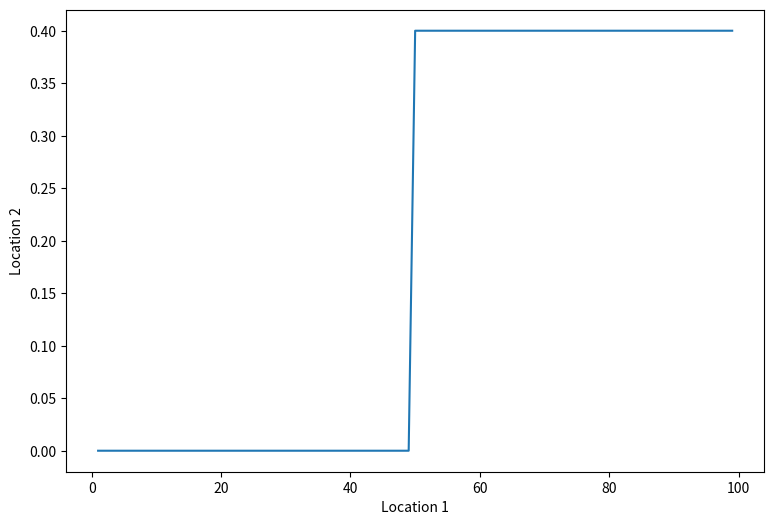
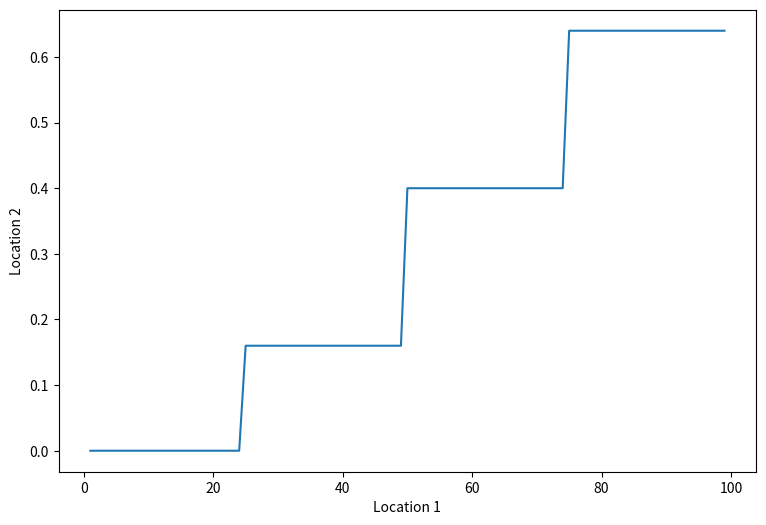
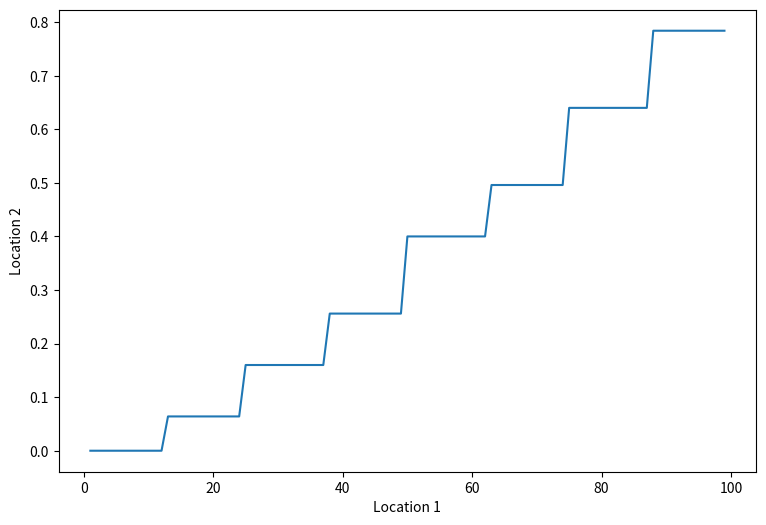
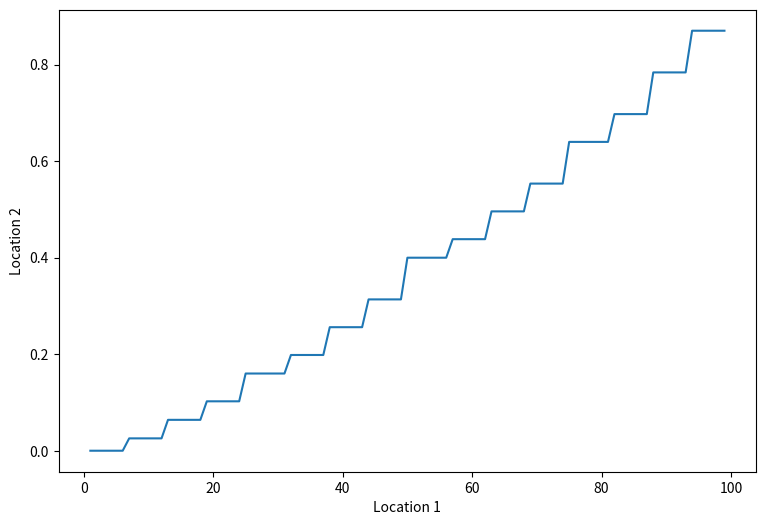
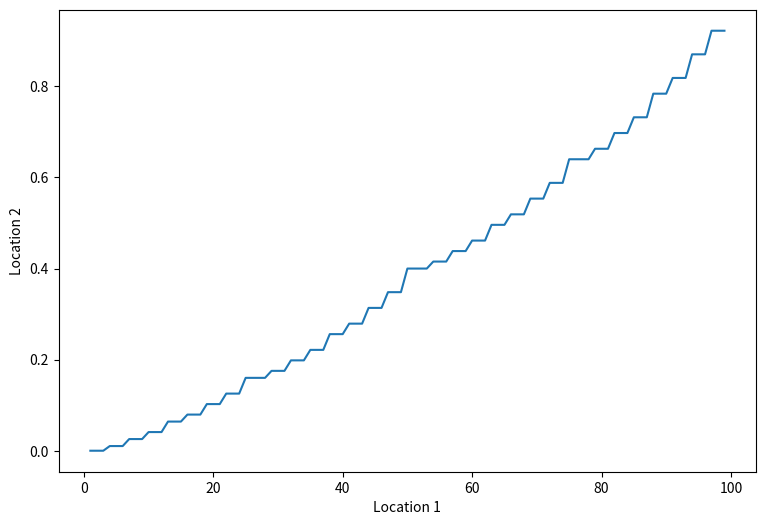
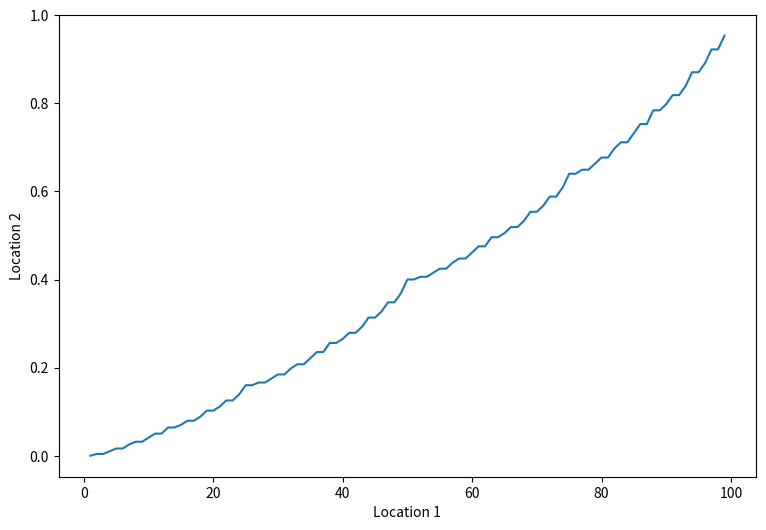
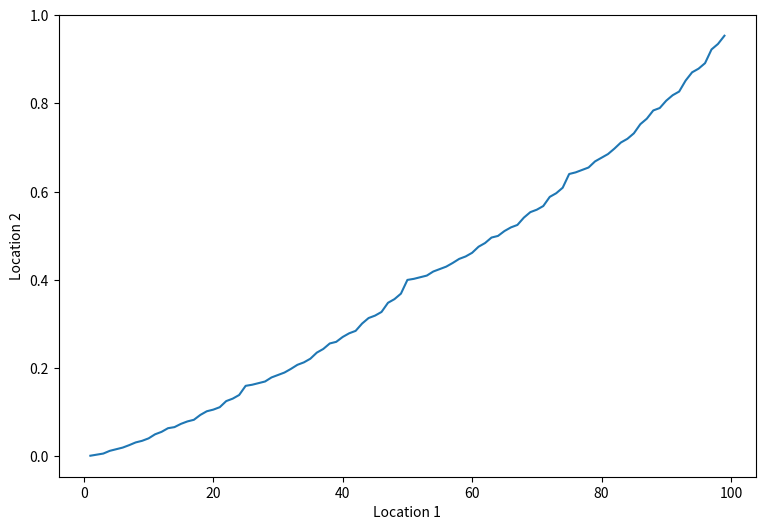
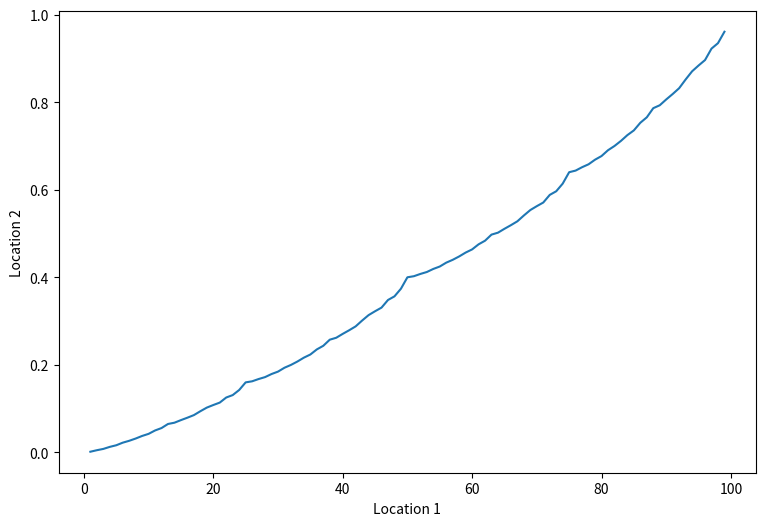
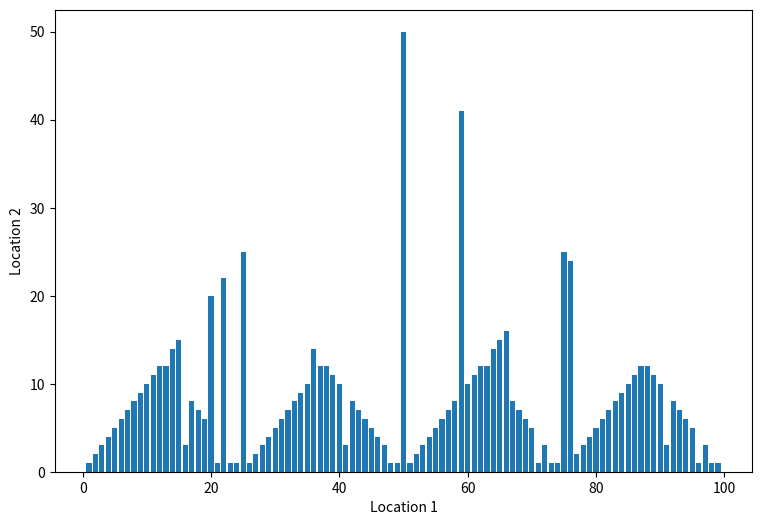

Source code (Python) for these figures, in order:
# Reinforcement Learning. An Introduction. Page 84
# Gambler's Problem

import numpy as np
import math
import matplotlib.pyplot as plt
import time
import random
import os


class GamblerProblem:

    def __init__(self, ph):

        self.VF_matrix = np.zeros([101])

        self.policy_matrix = np.zeros([101]).astype(int)

        self.rewards = np.zeros([101])
        self.rewards[100] = 1

        self.theta = 0.01

        self.ph = ph
        self.name = str(self.ph).replace(".", "")

        self.folder = self.create_folder()

    @staticmethod
    def plot_solution(matrix, folder, name, bar=True):
        f, ax = plt.subplots(figsize=(9, 6))
        if bar:
            ax.bar(range(1, 100), matrix)
        else:
            ax.plot(range(1, 100), matrix)
        ax.set(xlabel="Location 1", ylabel="Location 2")
        f.savefig("{}/{}".format(folder, name))
        plt.close()

    def create_folder(self):
        if not os.path.isdir("./{}".format(self.name)):
            os.mkdir("./{}".format(self.name))

        if not os.path.isdir("./{}/policy".format(self.name)):
            os.mkdir("./{}/policy".format(self.name))

        if not os.path.isdir("./{}/value_function".format(self.name)):
            os.mkdir("./{}/value_function".format(self.name))

        return "./{}".format(self.name)

    def expected_return(self, state, action, vf_matrix):
        """
        :param state:
        :param action:
        :param vf_matrix:
        :return:
        """

        return self.ph * (self.rewards[state + action] + vf_matrix[state + action]) + (1 - self.ph) * (self.rewards[state - action] + vf_matrix[state - action])

    def one_step_lookahead(self, vf_matrix, state):
        """
        :param vf_matrix:
        :param state:

        :return:
        """

        # List f new possible values for each action given the current vf_matrix
        eval_vf = np.zeros(101)

        # for the state, evaluate all the possible actions
        for action in range(1, min(state, 100 - state) + 1):
            eval_vf[action] = self.expected_return(state, action, vf_matrix)

        # We return the max value calculated
        return eval_vf

    def solve(self):

        init_time = time.time()
        solved = False

        iteration = 0

        while not solved:

            iteration += 1
            init_time_iteration = time.time()

            # Dummy array
            new_vf = np.zeros(101)
            # Update all the values of the states with a one step lookahead
            for state in range(1, 100):
                new_vf[state] = np.max(self.one_step_lookahead(self.VF_matrix, state))

            delta = np.max(abs(self.VF_matrix - new_vf))

            self.VF_matrix = new_vf

            if delta < self.theta:
                solved = True

            self.plot_solution(self.VF_matrix[1:100], "./{}/value_function".format(self.folder),
                               "VF_{}.png".format(iteration), bar=False)

            with open("info_{}.txt".format(self.name), "a+") as f:
                f.write("Iteration: {}, calculation time: {}\n".format(iteration, time.time() - init_time_iteration))

        # Once there is no change in the value function matrix:
        for state in range(1, 100):
            actions = self.one_step_lookahead(self.VF_matrix, state)
            self.policy_matrix[state] = np.argmax(actions)

        self.plot_solution(self.policy_matrix[1:100], "./{}/policy".format(self.folder),
                           "optima_pol.png".format(iteration))

        print("Iteration: {}, policy: {}".format(iteration, self.policy_matrix))

        with open("info_{}.txt".format(self.name), "a+") as f:
            f.write("Total calculation time: {}\n\n".format(time.time() - init_time))


xx = GamblerProblem(ph=0.40)
xx.solve()
